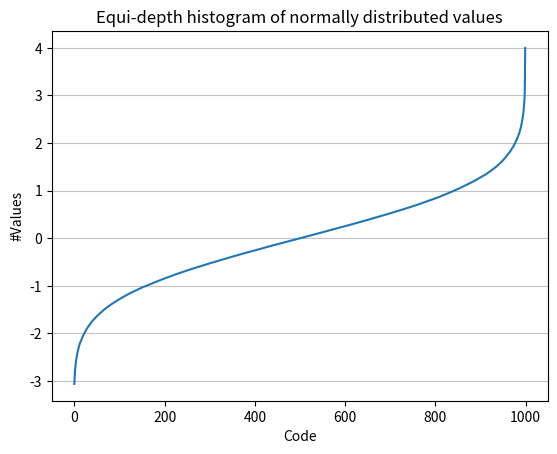

The script that saved this image:
# This is a utility script I created for plotting the equi-depth histogram we generated using
# rust and see how the value looks like.

import matplotlib.pyplot as plt

# Hard-coded from the output of rust code
# TODO: Integrate this with rust test pipeline
HISTOGRAM_DATA = [
    -3.062453518967426,
    -2.8696873525676576,
    -2.729050851057027,
    -2.639817671959383,
    -2.5629770730623496,
    -2.5124753380322105,
    -2.448762731328693,
    -2.4025142807355127,
    -2.360463103951758,
    -2.3206592383331195,
    -2.2850510604658067,
    -2.251755507585455,
    -2.219150825961443,
    -2.1952680424788173,
    -2.166009834818669,
    -2.144534489375093,
    -2.1227674407167463,
    -2.0973352850582714,
    -2.0772885034479533,
    -2.056906818273411,
    -2.0375057401157664,
    -2.0177455070035677,
    -1.9990124435985313,
    -1.9837429505665753,
    -1.9657491059064922,
    -1.9477118383382102,
    -1.9314861487352364,
    -1.9145412199322733,
    -1.8980332261150945,
    -1.8830473098300773,
    -1.8672361292316535,
    -1.8551687629862872,
    -1.8411602044671922,
    -1.8275953477209355,
    -1.8142635583416082,
    -1.8010107538287081,
    -1.7873601579632943,
    -1.7748725623418824,
    -1.762680873797789,
    -1.7526005913600606,
    -1.741166485511085,
    -1.732593411617361,
    -1.723230422067977,
    -1.7127039564711122,
    -1.7017365799568633,
    -1.6920243023784607,
    -1.6806269930702886,
    -1.6705828775005502,
    -1.6586124426507836,
    -1.647058368500098,
    -1.6374930015369114,
    -1.628826872950851,
    -1.6199792187296962,
    -1.6098556792423615,
    -1.601153738676415,
    -1.5919454642967519,
    -1.584580645201994,
    -1.5754899130556284,
    -1.5659747889089473,
    -1.5585102736475542,
    -1.5498327095173665,
    -1.5422222820779499,
    -1.5339339501762435,
    -1.526070700947141,
    -1.5168158077866072,
    -1.5083781877110713,
    -1.5007871573522213,
    -1.4940126513083536,
    -1.4866759274693926,
    -1.4799791130397235,
    -1.472101908973282,
    -1.463822993052261,
    -1.456189897849877,
    -1.4501483383211868,
    -1.4436948031841597,
    -1.4372300988064284,
    -1.4296658731948195,
    -1.4219740987233478,
    -1.4157852672595481,
    -1.4092347406127197,
    -1.4024250035761836,
    -1.3947429358975294,
    -1.3881364540499859,
    -1.3816371904518012,
    -1.3751425170574263,
    -1.3682008818064662,
    -1.3623998870206977,
    -1.3568524075269544,
    -1.3515685863620543,
    -1.3454368243655535,
    -1.3398556585156203,
    -1.333974906222082,
    -1.3275896641043137,
    -1.3206366338228046,
    -1.3145583098053968,
    -1.3082766402868213,
    -1.3024740937902581,
    -1.2970425086203605,
    -1.2914577576770754,
    -1.2847921934787823,
    -1.2793650956149891,
    -1.27476007546857,
    -1.2688658653778717,
    -1.263417852127548,
    -1.257614461711072,
    -1.2523651729908734,
    -1.2467685377177964,
    -1.2408435439991825,
    -1.2356266289582056,
    -1.230144913726884,
    -1.2247004581238274,
    -1.21982594118571,
    -1.2145559299332342,
    -1.2096598375794132,
    -1.204364728310961,
    -1.1987835863437937,
    -1.193945824634826,
    -1.1884200986902174,
    -1.1832213395986024,
    -1.178229564752887,
    -1.1726036722544535,
    -1.1679612978135463,
    -1.1632611713308898,
    -1.1582424137114546,
    -1.1527861078323947,
    -1.1478928816981495,
    -1.1442452719445573,
    -1.1396135674529317,
    -1.1344991751890023,
    -1.1294039625685677,
    -1.124677672028357,
    -1.1207515378134434,
    -1.116635619714658,
    -1.1120410515713388,
    -1.1075229406265612,
    -1.103409406334598,
    -1.09861354866063,
    -1.0940273565091583,
    -1.0894244327640685,
    -1.0845491450237648,
    -1.0807930473172889,
    -1.075551390190566,
    -1.0709673194351108,
    -1.0660581612483084,
    -1.0611075607516367,
    -1.0576006659832609,
    -1.053480798298288,
    -1.04891227679993,
    -1.0447604393823953,
    -1.0401649415511633,
    -1.0360039598373945,
    -1.0325672745038863,
    -1.0283956889612944,
    -1.0243734285484563,
    -1.0203200340522616,
    -1.0175067383592709,
    -1.013409952677008,
    -1.0096939965738843,
    -1.0061894453678217,
    -1.003002426388198,
    -0.9991972217234945,
    -0.9960055235798969,
    -0.9916703354691793,
    -0.9875219953433109,
    -0.9834784501765752,
    -0.9796621208018677,
    -0.975989214649998,
    -0.9715691933106664,
    -0.9682013468167324,
    -0.9637920798434405,
    -0.9596075042078696,
    -0.9557728301681175,
    -0.9514414249924373,
    -0.9475345261993431,
    -0.9439015837731322,
    -0.9404477296439144,
    -0.9362184885240151,
    -0.9319691339318787,
    -0.9285691291602346,
    -0.9241404309005397,
    -0.9204327260189697,
    -0.9163963409622785,
    -0.9122045720486065,
    -0.9082515361341673,
    -0.9040666864298941,
    -0.9002280974468424,
    -0.8967804620996689,
    -0.8933167755767764,
    -0.8899086535208799,
    -0.8858358057731798,
    -0.8822195586048822,
    -0.8785117498912651,
    -0.8745877542497218,
    -0.8712365377044679,
    -0.8672199957765013,
    -0.8631637499406694,
    -0.8599006400218796,
    -0.8562346602369999,
    -0.8528552269271976,
    -0.8489341387229778,
    -0.8459546140672473,
    -0.8424363463671259,
    -0.8390250783601437,
    -0.8351569069966202,
    -0.8319443486847813,
    -0.8282913432351033,
    -0.8244433666565173,
    -0.8205428679548661,
    -0.81693238231352,
    -0.8138357034475384,
    -0.8102101884442844,
    -0.8067964620724167,
    -0.8033666800813792,
    -0.7996853486806353,
    -0.796613798266668,
    -0.7926461783738508,
    -0.7889540855997629,
    -0.7852393032336987,
    -0.7817787539669725,
    -0.7786908712683971,
    -0.7751143628989178,
    -0.7719477787249548,
    -0.7684067941892609,
    -0.7648208431838819,
    -0.7615078517465371,
    -0.7579257635475222,
    -0.7548784201378649,
    -0.7514940630148046,
    -0.7478085348836877,
    -0.7446612271353281,
    -0.7418095690018967,
    -0.7381967580595612,
    -0.7347079332949902,
    -0.7312077855802809,
    -0.727627135635075,
    -0.7241535766129041,
    -0.7212885160434989,
    -0.7181674742531623,
    -0.715319003956939,
    -0.7125373248672711,
    -0.7094216609650801,
    -0.7060190176497453,
    -0.7027536377156782,
    -0.6998931988036302,
    -0.6967760743453839,
    -0.693008594226297,
    -0.689925004202686,
    -0.6865213320685296,
    -0.6835077830415053,
    -0.6804470567855039,
    -0.6776578330609135,
    -0.6742054865032845,
    -0.6710644361077638,
    -0.6682700123995643,
    -0.6652459166936333,
    -0.6622595365046415,
    -0.659200054722244,
    -0.6560932565558358,
    -0.6529957224913822,
    -0.6499605307335458,
    -0.6469118244013525,
    -0.6435155711788989,
    -0.6403619150435854,
    -0.6374223044455746,
    -0.6340631465887185,
    -0.6308067775179864,
    -0.6277989781253077,
    -0.6243512503629697,
    -0.6216234507582505,
    -0.6187631471682875,
    -0.6158246419535722,
    -0.6133215299522332,
    -0.6103466428471788,
    -0.6070388312384317,
    -0.6043928407410988,
    -0.6013867585948399,
    -0.5981867069259068,
    -0.5959554913475885,
    -0.593362361069017,
    -0.5901709857746635,
    -0.5876752540209608,
    -0.5843139030707422,
    -0.5812379433396575,
    -0.5779557221684495,
    -0.5749702799467546,
    -0.572480724804129,
    -0.5696157827521047,
    -0.5662528460052312,
    -0.5632917156763391,
    -0.5607618618778091,
    -0.5581350070384674,
    -0.5549845980415454,
    -0.5517322891131229,
    -0.5488548922192787,
    -0.545948814189071,
    -0.5438024322024182,
    -0.5410526250914967,
    -0.5378582018012936,
    -0.5343439703786703,
    -0.5315605707394746,
    -0.5285580250886108,
    -0.5254432204692119,
    -0.5223414106613226,
    -0.5200017373184671,
    -0.516812615100403,
    -0.5139915534321264,
    -0.5108545491610834,
    -0.5079216891132733,
    -0.5051304310284147,
    -0.5022512442758984,
    -0.4992198313729559,
    -0.4964874721293409,
    -0.49376673979858077,
    -0.49059072610470084,
    -0.4880921150368059,
    -0.48546261273693037,
    -0.4825750061054692,
    -0.47989714471142614,
    -0.4768858121836884,
    -0.47405156736619797,
    -0.4708362806609848,
    -0.4680255330824472,
    -0.46565884541936936,
    -0.46326395367954815,
    -0.46022061273222914,
    -0.45727505135980473,
    -0.4542271477165419,
    -0.45120197024385716,
    -0.44820280267108914,
    -0.44569303187580245,
    -0.44293094159679414,
    -0.44047766503718777,
    -0.43781944381551385,
    -0.43503217551327433,
    -0.4317937458953073,
    -0.42965037143494744,
    -0.4267982708087732,
    -0.4239738965101765,
    -0.4209578550991608,
    -0.4187113974976028,
    -0.4160333393075393,
    -0.41318019813474904,
    -0.41035877634410484,
    -0.4071640965807344,
    -0.40392104933112954,
    -0.40103756893125636,
    -0.39813851898259706,
    -0.3957637366817676,
    -0.39297555376228804,
    -0.39062359460819573,
    -0.38823480902918006,
    -0.3859316283547888,
    -0.38320638951186664,
    -0.38015886241508356,
    -0.377407582539658,
    -0.3745289220367239,
    -0.3715551567227185,
    -0.3689198350866444,
    -0.36614892847168234,
    -0.3631663814496462,
    -0.36056411220203954,
    -0.3579356121892877,
    -0.3550055249538815,
    -0.35266658674076456,
    -0.34986757102616833,
    -0.3473716703361314,
    -0.3445978709605855,
    -0.3419577340865611,
    -0.33949231648556716,
    -0.3365630605368228,
    -0.3339636659058959,
    -0.3308941550832054,
    -0.32821953808073945,
    -0.3256555214449589,
    -0.3229289826125291,
    -0.31984328845080273,
    -0.31673420679161607,
    -0.3144556244250844,
    -0.3117974685106621,
    -0.30944864807001976,
    -0.30685899728399224,
    -0.3042105075929335,
    -0.30188975282875635,
    -0.29935672482196785,
    -0.2967545640865084,
    -0.294356191154215,
    -0.29179403699575285,
    -0.28864094426007,
    -0.2860654922509194,
    -0.2833524587100366,
    -0.2806890919493475,
    -0.2782766243132485,
    -0.27589184982152193,
    -0.2731850486642905,
    -0.2708794175911581,
    -0.26822735310001494,
    -0.2660007793837232,
    -0.26377985458980197,
    -0.2613042314930768,
    -0.25905454912327425,
    -0.2560218304372204,
    -0.2536041119371483,
    -0.2512576760243125,
    -0.24879840405305248,
    -0.24624561551356786,
    -0.24340149124525728,
    -0.24062423667981006,
    -0.23812616403584944,
    -0.23527019938140536,
    -0.23189976267806972,
    -0.22905536515714847,
    -0.22630877959238554,
    -0.2235096437005944,
    -0.22074991568544478,
    -0.2179576532649388,
    -0.215136458592681,
    -0.21229835389608448,
    -0.20993180285317822,
    -0.20736433152198905,
    -0.20453547865796734,
    -0.20220117985693611,
    -0.19959853762091873,
    -0.19713721280474178,
    -0.1943901402760766,
    -0.1918481460537783,
    -0.1890912703860978,
    -0.18665992081164412,
    -0.1842191716377438,
    -0.1812962933824732,
    -0.17855325158925123,
    -0.1759945551047539,
    -0.1736625967066034,
    -0.17101529378799027,
    -0.16885877699701551,
    -0.16650938269088447,
    -0.164272717326854,
    -0.1614857448578552,
    -0.158977582646523,
    -0.15616339769097193,
    -0.1534887781184764,
    -0.1506135850056845,
    -0.14810517702206674,
    -0.1453706692326521,
    -0.14347367690433518,
    -0.14112223467794244,
    -0.13845545923172298,
    -0.13554133428736576,
    -0.1332700368932035,
    -0.13083781802322264,
    -0.1285599017086735,
    -0.12559013280708423,
    -0.12326864018716671,
    -0.12061707932420772,
    -0.11833723814212216,
    -0.11599038562161157,
    -0.11355539217709812,
    -0.11076936740418378,
    -0.10842122690324481,
    -0.10619993494303612,
    -0.10374945391707374,
    -0.10092149731217286,
    -0.09851894692101287,
    -0.09598077837805129,
    -0.09363512907460658,
    -0.09094183632084991,
    -0.08833674804141965,
    -0.08612377775938054,
    -0.0838382677908153,
    -0.08105899017199314,
    -0.07841041630450495,
    -0.07593204896316685,
    -0.07248913452323083,
    -0.06994643482878261,
    -0.0675316688981739,
    -0.06549969796804705,
    -0.06303364098136775,
    -0.05990342111103854,
    -0.05759647792442502,
    -0.055005806692845924,
    -0.05260287441613031,
    -0.05016698018349488,
    -0.04759301960048584,
    -0.044964900169054176,
    -0.042643686648628984,
    -0.04001073933204441,
    -0.037805196274190635,
    -0.035537436641279674,
    -0.03290348378388837,
    -0.030499049657793594,
    -0.028060151376141425,
    -0.025758687282787705,
    -0.023442293925721457,
    -0.020688609192464246,
    -0.018127141525833418,
    -0.01566577908969299,
    -0.012799644349915958,
    -0.010294298845567268,
    -0.0077910701017741175,
    -0.0052284998971419815,
    -0.002833905830249641,
    -0.0005057149258634453,
    0.001953791281083194,
    0.00466228286030983,
    0.006830923317149112,
    0.009418137680893168,
    0.011972988098818282,
    0.014298240095683088,
    0.016859364515693732,
    0.01946543302079248,
    0.021781678656455892,
    0.024186830858035545,
    0.027121887620897914,
    0.029358803301574254,
    0.03160835853525072,
    0.03440120100080702,
    0.036745478581115945,
    0.039596960400049466,
    0.042089599310459816,
    0.044744065027356665,
    0.047470949633840034,
    0.04989673449709417,
    0.05230714385515201,
    0.055119501085584034,
    0.05782235420131082,
    0.06048132221273684,
    0.06281160478910688,
    0.06522127093419273,
    0.06764100289131487,
    0.07020986788598152,
    0.07254293650668632,
    0.0750266793645934,
    0.07744557931553012,
    0.08004354933139432,
    0.08269200614556063,
    0.08477905476540953,
    0.08706826332949297,
    0.0895477980252486,
    0.0921496575291608,
    0.09528287366408392,
    0.098179939836781,
    0.10072025134892888,
    0.10340099148808313,
    0.10582577261779841,
    0.10835656358407278,
    0.11093608175630376,
    0.11353351785079557,
    0.1163677287560034,
    0.1190612379887209,
    0.12175138784867555,
    0.12423446309590411,
    0.12671474261089188,
    0.12944315895597672,
    0.13159312379789023,
    0.1341590184537715,
    0.13686091351269575,
    0.13930122482565982,
    0.14231643631130106,
    0.14481214811597562,
    0.14735610364379745,
    0.14973094558600927,
    0.15228833293928876,
    0.15474538107846048,
    0.15704735534786124,
    0.15968782658624261,
    0.16302118018654455,
    0.16562804891330513,
    0.16787649108811215,
    0.1703127613007047,
    0.1729969700954327,
    0.17576302098641353,
    0.17820028215244613,
    0.1805620096071772,
    0.18279951532846858,
    0.18554820508713885,
    0.18827841012698346,
    0.19086346933490161,
    0.1934127727099083,
    0.19581489057682225,
    0.19792986227901466,
    0.20044211108917603,
    0.2029795873325124,
    0.20564933855982465,
    0.20805088833599883,
    0.2106738550295859,
    0.21367037592055843,
    0.21610282895212915,
    0.21842854663420327,
    0.22093633383525066,
    0.22348481256130465,
    0.22629222859068482,
    0.22853692251310057,
    0.2311273712766945,
    0.2339454714792896,
    0.23647619622382576,
    0.23917760383438147,
    0.24146409145735057,
    0.2440855597906033,
    0.24682928090402678,
    0.24908547920639565,
    0.25137515745053063,
    0.2538715972001992,
    0.2564496506777652,
    0.2599799486728702,
    0.26235647057310885,
    0.2645804087731831,
    0.26695282169763473,
    0.26933736054811547,
    0.27258908524946934,
    0.274732691310684,
    0.27730757431577274,
    0.28019629938442553,
    0.28280850659976475,
    0.2853763847922923,
    0.28807872893187075,
    0.29112661995158334,
    0.2936472841488659,
    0.2961827357719255,
    0.29909915829431094,
    0.3023697349530649,
    0.305349984657014,
    0.3079017571927637,
    0.3099396503630295,
    0.3127314290487265,
    0.3152877228670226,
    0.3171897142126337,
    0.3199044748977245,
    0.32210027510415806,
    0.324750624995213,
    0.3272730074662651,
    0.32976378917368004,
    0.3329363667449945,
    0.3354741835122578,
    0.33796441936832256,
    0.34011891770447494,
    0.34283174528081095,
    0.34524228645341076,
    0.34781383691459844,
    0.3506984322553249,
    0.35325537053448863,
    0.3556416326264874,
    0.35822970484255356,
    0.36080220917093286,
    0.3635050281977677,
    0.36608560825298564,
    0.36919665428387993,
    0.3718593119684501,
    0.37477499850266116,
    0.3774276111582047,
    0.3803698434322104,
    0.3828397184659046,
    0.3853798255372529,
    0.38863040806891264,
    0.3914581272553241,
    0.3937097060155427,
    0.3969476442029709,
    0.40000480680704176,
    0.40297253219510604,
    0.40566970282346915,
    0.40904525233079225,
    0.41174227959661536,
    0.41417180910295887,
    0.41659542028898056,
    0.41937188331950254,
    0.4223838977546833,
    0.42491566818223325,
    0.42774499774341823,
    0.42998288541986923,
    0.43280571578726273,
    0.43572707042296704,
    0.4379194723509691,
    0.44051523409342813,
    0.44413110172537484,
    0.4469961744224759,
    0.4497879615486975,
    0.4520707286180572,
    0.4547328524962971,
    0.4578606407943099,
    0.4606682507479836,
    0.46319813869508,
    0.4656685356311487,
    0.4688888220695418,
    0.47144529307912225,
    0.4745789653240321,
    0.4773868133600677,
    0.4800747097498103,
    0.48277985756685515,
    0.4856529698978508,
    0.4878928451179963,
    0.49071318894202387,
    0.4934387467580061,
    0.4962934903158783,
    0.499312538616774,
    0.5019520831718406,
    0.50450232289963,
    0.5072403813666532,
    0.5098149940153868,
    0.5120789744446839,
    0.5146060265224611,
    0.5175156611393062,
    0.5202425200405173,
    0.523429578441758,
    0.5263176385269099,
    0.5297859359061369,
    0.5331442208213226,
    0.5365101524675893,
    0.5398317236328197,
    0.5426275502986496,
    0.5455027259404676,
    0.5481123009282821,
    0.5512507607278301,
    0.553941945224905,
    0.5573796983010609,
    0.5600677606426199,
    0.5629155073158659,
    0.5655449640430763,
    0.5680882455657783,
    0.57078602902755,
    0.5736714335636982,
    0.5766501267000891,
    0.5797420443975142,
    0.5826423936845604,
    0.5854087401096689,
    0.588207755290392,
    0.5909974552641726,
    0.5937224799433236,
    0.5966325746209874,
    0.5994031572745846,
    0.6024166609247041,
    0.6055131227051295,
    0.6085252010662334,
    0.6115885523135116,
    0.6145635717423731,
    0.6175935141666988,
    0.6209222023412844,
    0.624124072580064,
    0.6267794659785175,
    0.6294768502275125,
    0.6321776501198828,
    0.6352802957116732,
    0.638079753037073,
    0.6409694514016965,
    0.643993156098304,
    0.6469974152318986,
    0.649991019997389,
    0.6534881229699279,
    0.6564410305646987,
    0.6600317241744839,
    0.6629084613623017,
    0.6660231411367971,
    0.6686064361012672,
    0.6720466895636702,
    0.6743805702490901,
    0.677460283316293,
    0.6804518612095383,
    0.6834978749606657,
    0.6867424227633534,
    0.6900174991609699,
    0.6932291072439649,
    0.6968380815586364,
    0.7001705339057194,
    0.703110017957315,
    0.7063194138633979,
    0.7099954350145401,
    0.7130938822260768,
    0.7166107856310049,
    0.7195767366402024,
    0.7230264037286908,
    0.7263521284927935,
    0.7295066959559722,
    0.7328510251235324,
    0.7360595527906917,
    0.7399118395123144,
    0.7426034638848653,
    0.7464753967976496,
    0.7506049406882533,
    0.7543288115019223,
    0.7574917290676473,
    0.7605057339807189,
    0.7644160597095537,
    0.7678305772226731,
    0.7708110529403388,
    0.7742606403528912,
    0.7781339440516978,
    0.7813527829162145,
    0.7852069249909435,
    0.7884846807288252,
    0.7915297943918289,
    0.7946526764733717,
    0.797714326247888,
    0.8009561475251267,
    0.8041339943033127,
    0.8073123832889495,
    0.8105112097575999,
    0.81315792109785,
    0.8169404502165899,
    0.8202507438490706,
    0.8243730588714557,
    0.8274248586139217,
    0.8307385499568279,
    0.8342901362568946,
    0.8383308893727355,
    0.8416758266259182,
    0.8451148625480689,
    0.8485549115629766,
    0.8530841005517565,
    0.8565428779804729,
    0.8594649449294585,
    0.863344976380089,
    0.8664694995033362,
    0.8704034164412149,
    0.8735376409170227,
    0.8781968219408065,
    0.8829211585917589,
    0.8870083080635636,
    0.8907713062260031,
    0.8941994403536933,
    0.8971799789757119,
    0.9013028191233267,
    0.9054715046296057,
    0.909583913661424,
    0.9135563982538685,
    0.917453234915259,
    0.9214400549520063,
    0.9255632642616206,
    0.9294347649212473,
    0.9334081930946079,
    0.9371929164031342,
    0.9412690809646054,
    0.9450970392002305,
    0.9488395694065365,
    0.9524044686803048,
    0.9560262150475851,
    0.9594437215588222,
    0.9638806230945629,
    0.9676705096119578,
    0.9719307226496703,
    0.9761254338436802,
    0.981078015147828,
    0.9852662751761344,
    0.9892477292461558,
    0.9934645464166353,
    0.9981327695503046,
    1.0025638005080586,
    1.0070613959805896,
    1.0114990477707397,
    1.0163871928355839,
    1.0200248421966132,
    1.0238971858473518,
    1.0276890314739127,
    1.0313636312735743,
    1.0355984494927153,
    1.0403266824026167,
    1.0442509762131458,
    1.048687870074974,
    1.0535733802130633,
    1.057965079687304,
    1.06247056135349,
    1.0671141361120857,
    1.0715928938947246,
    1.076586878735835,
    1.0813394620146415,
    1.0856224797127925,
    1.0908817007930711,
    1.0947590301515295,
    1.099316953938491,
    1.1041739923373186,
    1.1084109687057144,
    1.1133864415003858,
    1.1177237740231802,
    1.1224313923811065,
    1.127617626955835,
    1.1325882779371352,
    1.1369870788667005,
    1.1415029155115182,
    1.1454314330655495,
    1.1502344566273401,
    1.1554301413566226,
    1.160001772357382,
    1.1652401241153372,
    1.1707527921071108,
    1.175382673940591,
    1.1804611793560644,
    1.1852223960171133,
    1.189418738193774,
    1.195403681658864,
    1.2010507351923274,
    1.2057288416865204,
    1.2101559316649102,
    1.215013699859634,
    1.2191167579711366,
    1.2247559891938855,
    1.2306254967498347,
    1.2361509189766797,
    1.2419816935646788,
    1.2464113988313035,
    1.2519265015336831,
    1.257907387077928,
    1.2628211627051165,
    1.267613878436799,
    1.2729022362777545,
    1.2786649218377188,
    1.2849475323920296,
    1.2909720717353461,
    1.2961727308713449,
    1.301326222170142,
    1.3060223273907265,
    1.3113708224767615,
    1.3160016957911642,
    1.3223236364781898,
    1.327712692779488,
    1.333327023816319,
    1.3402059127229367,
    1.3455076362047114,
    1.352808061329185,
    1.3583946632456667,
    1.3660602328829152,
    1.3725984046895179,
    1.3792700755510519,
    1.385303263278886,
    1.3916743276586896,
    1.3981631984135838,
    1.405337854861956,
    1.4127166651472443,
    1.4199600684567508,
    1.4260479029480149,
    1.4314901121651855,
    1.4387555576980389,
    1.4459687702296407,
    1.4528136038045623,
    1.45959067237077,
    1.4683059937877254,
    1.4762440868082785,
    1.4843379667191738,
    1.491183853699498,
    1.4988931776809646,
    1.506176370850578,
    1.5151668848077628,
    1.5218111423566831,
    1.5300005473062916,
    1.5396680927637316,
    1.5483071547474339,
    1.5572137624738815,
    1.566457283361122,
    1.5755940387722653,
    1.5836202829271349,
    1.5923673842991726,
    1.6017805166061214,
    1.6104300074245668,
    1.619838270117689,
    1.6307129146322348,
    1.6414107135282963,
    1.6518732241307288,
    1.66299847128707,
    1.673669358115555,
    1.6841434737123289,
    1.695891060904202,
    1.7064158540783616,
    1.718195498428759,
    1.728455340511381,
    1.740940262171925,
    1.7519997628478887,
    1.7651991279255057,
    1.7770888879412339,
    1.7894932137084654,
    1.803017554963977,
    1.8158482125635824,
    1.8297030778215515,
    1.843361374137175,
    1.8585664423146249,
    1.8737155012522402,
    1.8901322846843298,
    1.9053091679032417,
    1.917971393108253,
    1.9356752972659097,
    1.9535289750808942,
    1.9721298683467783,
    1.9901436423568353,
    2.007894753301638,
    2.031058893119424,
    2.0525148253643835,
    2.0742957351426847,
    2.0944512059315508,
    2.1141070948634555,
    2.138819788331532,
    2.1644487030453288,
    2.1881864695792776,
    2.2161758105355287,
    2.2483531528409646,
    2.279843133891234,
    2.3192319553445007,
    2.3614295983152283,
    2.4081019573791664,
    2.457181595238263,
    2.51809108264154,
    2.5725621046558107,
    2.649754544762402,
    2.7509816906178384,
    2.870545013996293,
    3.069129234491276,
    4.00,
]

xpoint = [i for i in range(len(HISTOGRAM_DATA))]
ypoint = HISTOGRAM_DATA
plt.plot(xpoint, ypoint)

plt.title("Equi-depth histogram of normally distributed values")
plt.xlabel("Code")
plt.ylabel("#Values")
plt.grid(axis="y", alpha=0.75)
plt.show()
